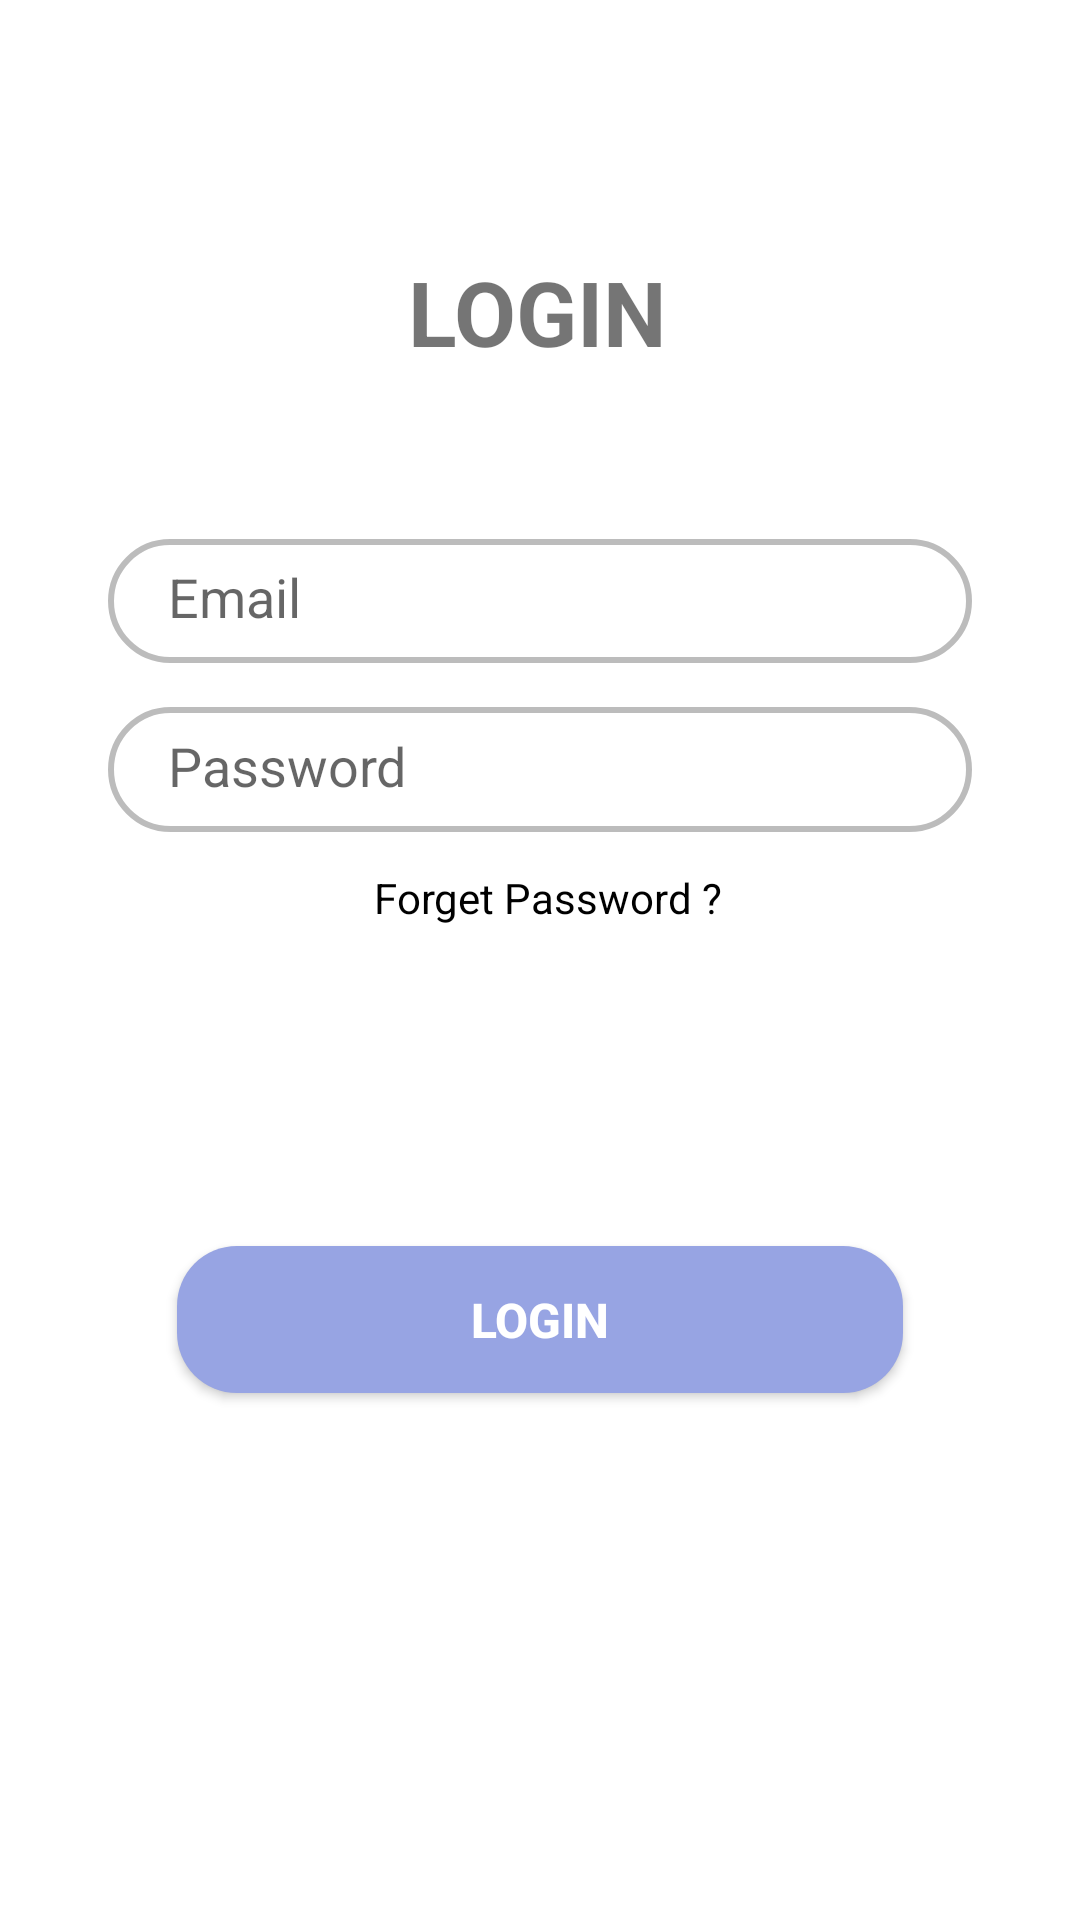

Layout XML and referenced resources for this Android screen:
<!-- AndroidManifest.xml: application theme Theme.Writeout -->
<!-- res/layout/activity_login_frag.xml -->
<?xml version="1.0" encoding="utf-8"?>
<androidx.constraintlayout.widget.ConstraintLayout xmlns:android="http://schemas.android.com/apk/res/android"
    xmlns:app="http://schemas.android.com/apk/res-auto"
    xmlns:tools="http://schemas.android.com/tools"
    android:layout_width="match_parent"
    android:layout_height="match_parent"
    tools:context=".login_frag">

    <TextView
        android:layout_width="wrap_content"
        android:layout_height="wrap_content"
        android:text="LOGIN"
        android:textSize="30dp"
        android:textStyle="bold"
        app:layout_constraintBottom_toTopOf="@+id/email"
        app:layout_constraintEnd_toEndOf="parent"
        app:layout_constraintHorizontal_bias="0.498"
        app:layout_constraintStart_toStartOf="parent"
        app:layout_constraintTop_toTopOf="parent"
        app:layout_constraintVertical_bias="0.602"
        app:layout_constraintWidth_percent=".8" />

    <EditText
        android:id="@+id/email"
        android:layout_width="0dp"
        android:layout_height="0dp"
        android:background="@drawable/edittextbg"
        android:imeOptions="actionDone"
        android:hint="Email"
        android:paddingLeft="20dp"
        android:paddingTop="10dp"
        android:paddingBottom="10dp"
        app:layout_constraintBottom_toBottomOf="parent"
        app:layout_constraintEnd_toEndOf="parent"
        app:layout_constraintHorizontal_bias=".5"
        app:layout_constraintStart_toStartOf="parent"
        app:layout_constraintTop_toTopOf="parent"
        app:layout_constraintVertical_bias=".3"
        app:layout_constraintWidth_percent=".8"
        app:layout_constraintHeight_percent=".065"/>

    <EditText
        android:id="@+id/password"
        android:layout_width="0dp"
        android:layout_height="0dp"
        app:layout_constraintHeight_percent=".065"
        android:background="@drawable/edittextbg"
        android:hint="Password"
        android:imeOptions="actionDone"
        android:paddingLeft="20dp"
        android:paddingTop="10dp"
        android:paddingBottom="10dp"
        app:layout_constraintBottom_toBottomOf="parent"
        app:layout_constraintEnd_toEndOf="parent"
        app:layout_constraintStart_toStartOf="parent"
        app:layout_constraintTop_toTopOf="parent"
        app:layout_constraintVertical_bias="0.394"
        app:layout_constraintWidth_percent=".8"
        />

    <Button
        android:id="@+id/signinbutton"
        android:layout_width="242dp"
        android:layout_height="49dp"
        android:background="@drawable/buttonbg"
        android:text="Login"
        android:textColor="@color/white"
        android:textSize="16sp"
        android:textStyle="bold"
        app:layout_constraintBottom_toBottomOf="parent"
        app:layout_constraintEnd_toEndOf="parent"
        app:layout_constraintStart_toStartOf="parent"
        app:layout_constraintTop_toTopOf="parent"
        app:layout_constraintVertical_bias="0.703" />

    <TextView
        android:id="@+id/textView"
        android:layout_width="wrap_content"
        android:layout_height="wrap_content"
        android:layout_marginLeft="5dp"
        android:layout_marginTop="5dp"
        android:text="Forget Password ?"
        android:textColor="@color/black"
        app:layout_constraintBottom_toBottomOf="parent"
        app:layout_constraintEnd_toEndOf="parent"
        app:layout_constraintHorizontal_bias="0.5"
        app:layout_constraintStart_toStartOf="parent"
        app:layout_constraintTop_toTopOf="parent"
        app:layout_constraintVertical_bias="0.462" />

</androidx.constraintlayout.widget.ConstraintLayout>
<!-- resources referenced by this layout -->
<resources>
  <color name="black">#FF000000</color>
  <color name="white">#FFFFFFFF</color>
  <!-- drawable buttonbg (drawable) -->
  <?xml version="1.0" encoding="utf-8"?>
  <shape xmlns:android="http://schemas.android.com/apk/res/android">
  <corners android:radius="20dp"/>
  
      <solid android:color="#97A4E3"/>
  </shape>
  <!-- drawable edittextbg (drawable) -->
  <?xml version="1.0" encoding="utf-8"?>
  <shape xmlns:android="http://schemas.android.com/apk/res/android">
      <stroke android:width="2dp"
  
          android:color="#43000000"/>
      <corners android:radius="20dp"/>
  </shape>
  <style name="Theme.Writeout" parent="Theme.MaterialComponents.DayNight.DarkActionBar">
          
          <item name="colorPrimary">@color/purple_500</item>
          <item name="colorPrimaryVariant">@color/purple_700</item>
          <item name="colorOnPrimary">@color/white</item>
          
          <item name="colorSecondary">@color/teal_200</item>
          <item name="colorSecondaryVariant">@color/teal_700</item>
          <item name="colorOnSecondary">@color/black</item>
          
          <item name="android:statusBarColor" tools:targetApi="l">?attr/colorPrimaryVariant</item>
          
      </style>
  <color name="purple_500">#0B1C8C</color>
  <color name="purple_700">#0B1C8C</color>
  <color name="teal_200">#FF03DAC5</color>
  <color name="teal_700">#FF018786</color>
</resources>
